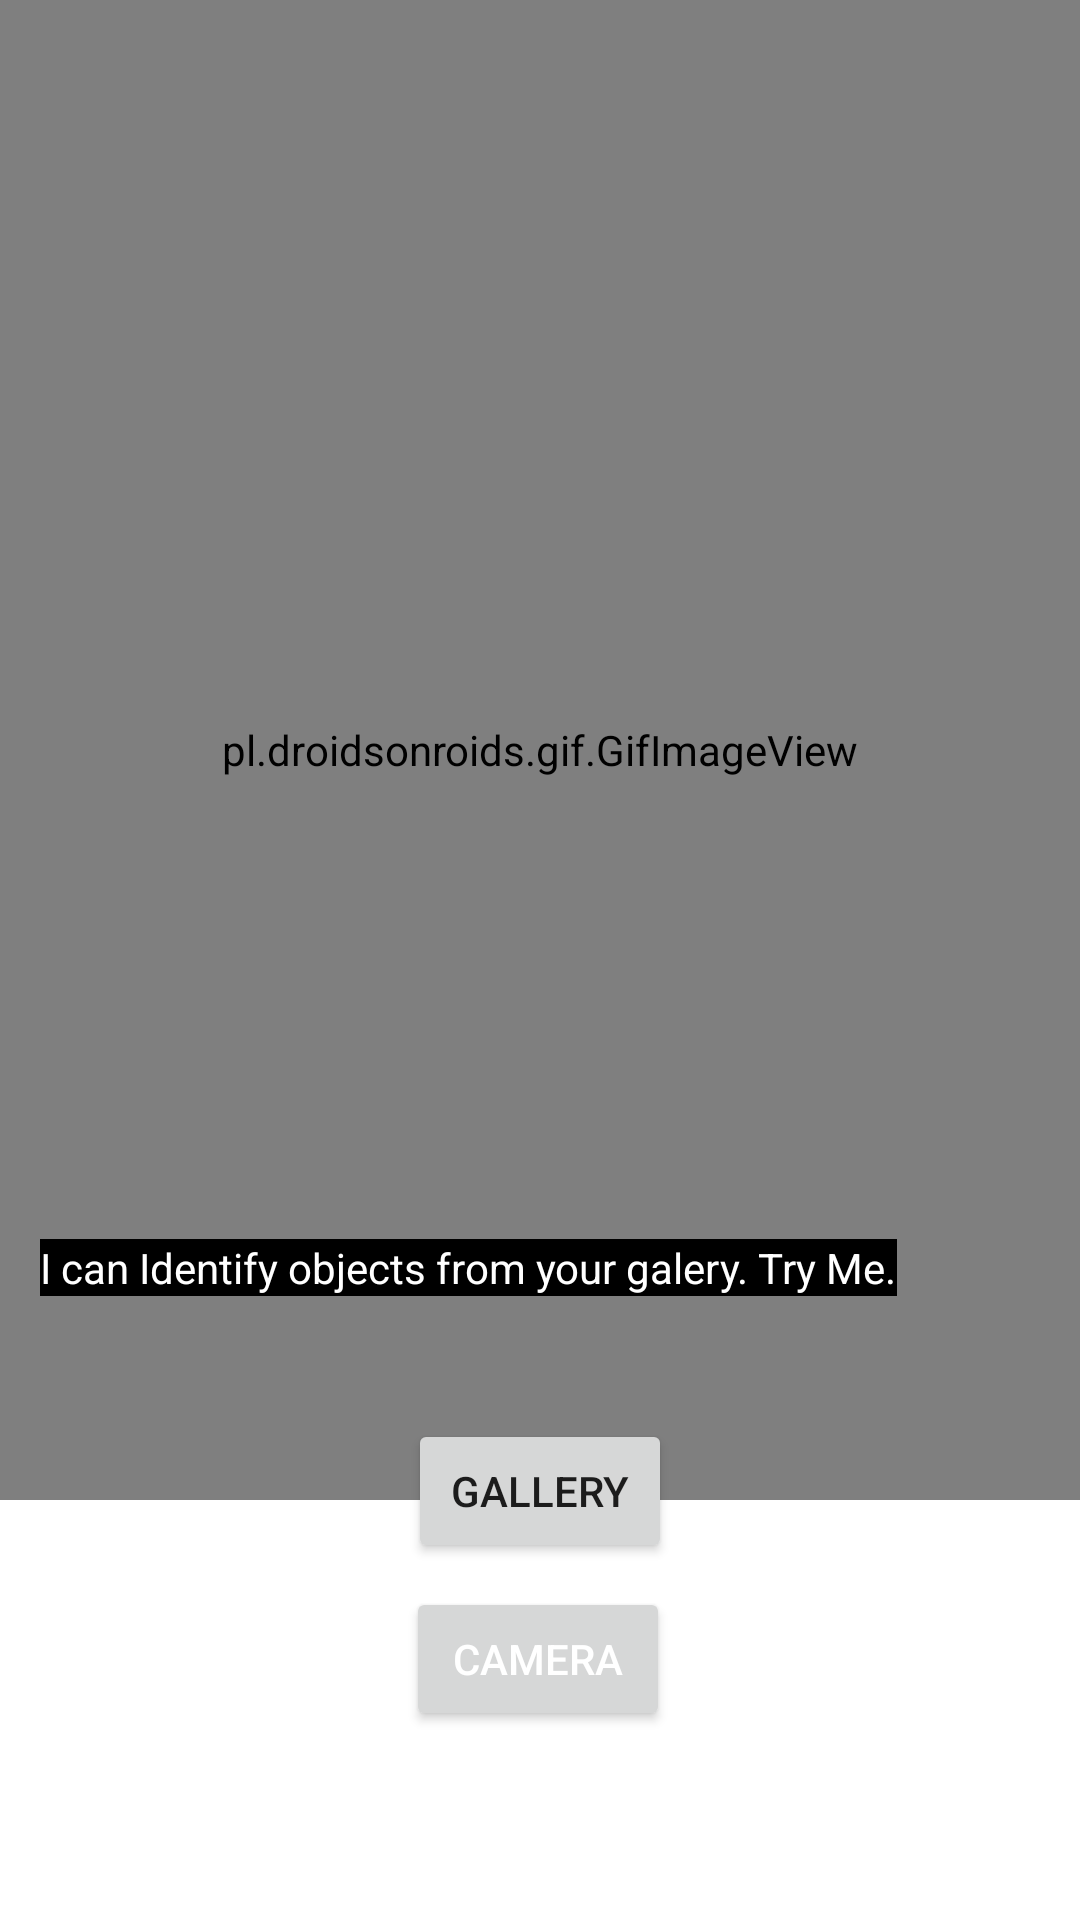

Produce the Android XML layout that renders to this screen, including the resource entries it uses.
<!-- AndroidManifest.xml: application theme Theme.Achates1 -->
<!-- res/layout/imagelabel.xml -->
<?xml version="1.0" encoding="utf-8"?>
<androidx.constraintlayout.widget.ConstraintLayout xmlns:android="http://schemas.android.com/apk/res/android"
    xmlns:app="http://schemas.android.com/apk/res-auto"
    xmlns:tools="http://schemas.android.com/tools"
    android:layout_width="match_parent"
    android:layout_height="match_parent"
    tools:context=".imageLabel">

    <pl.droidsonroids.gif.GifImageView
        android:id="@+id/imageBox"
        android:layout_width="match_parent"
        android:src="@drawable/smug"
        android:layout_height="500dp"
        app:layout_constraintBottom_toTopOf="@+id/output"
        app:layout_constraintEnd_toEndOf="parent"
        app:layout_constraintHeight_max="500dp"
        app:layout_constraintHorizontal_bias="1.0"
        app:layout_constraintStart_toStartOf="parent"
        app:layout_constraintTop_toTopOf="parent"
        app:layout_constraintVertical_bias="0.0" />

    <TextView
        android:id="@+id/output"
        android:layout_width="wrap_content"
        android:layout_height="wrap_content"
        android:background="@color/black"
        android:text="I can Identify objects from your galery. Try Me."
        android:textColor="@color/white"
        app:layout_constraintBottom_toBottomOf="parent"
        app:layout_constraintEnd_toEndOf="parent"
        app:layout_constraintHorizontal_bias="0.179"
        app:layout_constraintStart_toStartOf="parent"
        app:layout_constraintTop_toTopOf="parent"
        app:layout_constraintVertical_bias="0.665" />

    <Button
        android:id="@+id/button"
        android:layout_width="wrap_content"
        android:layout_height="wrap_content"
        android:onClick="onPickImage"
        android:text="Gallery"
        app:layout_constraintBottom_toBottomOf="parent"
        app:layout_constraintEnd_toEndOf="parent"
        app:layout_constraintStart_toStartOf="parent"
        app:layout_constraintTop_toBottomOf="@+id/output"
        app:layout_constraintVertical_bias="0.257" />

    <Button
        android:layout_width="wrap_content"
        android:layout_height="wrap_content"
        android:layout_marginTop="8dp"
        android:text="Camera"
        android:textColor="@color/white"
        app:layout_constraintEnd_toEndOf="parent"
        app:layout_constraintHorizontal_bias="0.498"
        app:layout_constraintStart_toStartOf="parent"
        app:layout_constraintTop_toBottomOf="@+id/button"
        android:onClick="onStartCamera"/>
</androidx.constraintlayout.widget.ConstraintLayout>
<!-- resources referenced by this layout -->
<resources>
  <color name="black">#FF000000</color>
  <color name="white">#FFFFFFFF</color>
  <style name="Theme.Achates1" parent="Theme.MaterialComponents.DayNight.NoActionBar">
          
          <item name="colorPrimary">@color/teal_700</item>
          <item name="colorPrimaryVariant">@color/purple_700</item>
          <item name="colorOnPrimary">@color/white</item>
          
          <item name="colorSecondary">@color/teal_200</item>
          <item name="colorSecondaryVariant">@color/purple_500</item>
          <item name="colorOnSecondary">@color/black</item>
          
          <item name="android:statusBarColor">?attr/colorPrimaryVariant</item>
          
      </style>
  <color name="teal_700">#FF018786</color>
  <color name="purple_700">#FF3700B3</color>
  <color name="teal_200">#FF03DAC5</color>
  <color name="purple_500">#FF6200EE</color>
</resources>
